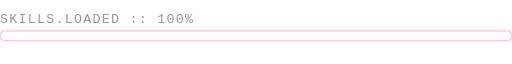
t = 0.00 s
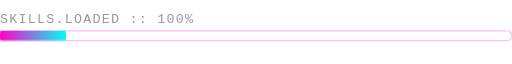
t = 0.42 s
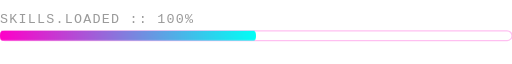
t = 0.84 s
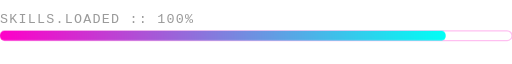
t = 1.26 s
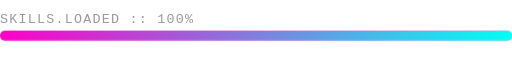
t = 1.96 s
t = 2.24 s: frame unchanged from t = 1.96 s, image omitted

The animated SVG that drew these frames (rendered in a browser with its animation timeline set to each time). Animation: 1 CSS @keyframes rule; one cycle of 2.80 s, repeats indefinitely.

<svg width="420" height="34" viewBox="0 0 420 34" xmlns="http://www.w3.org/2000/svg">
  <defs>
    <linearGradient id="loadGrad" x1="0" y1="0" x2="1" y2="0">
      <stop offset="0%" stop-color="#ff00c8"/>
      <stop offset="100%" stop-color="#00fff5"/>
    </linearGradient>
    <style>
      text { font-family: 'Courier New', monospace; font-size: 11px; fill: #9a9a9a; letter-spacing: 1px; }
      .track { fill: none; stroke: #ff00c8; stroke-opacity: 0.25; }
      .fill  { fill: url(#loadGrad); animation: load 2.8s ease-in-out infinite; transform-origin: 0px 0px; }
      @keyframes load {
        0%   { transform: scaleX(0); }
        60%  { transform: scaleX(1); }
        100% { transform: scaleX(1); }
      }
    </style>
  </defs>
  <text x="0" y="10">SKILLS.LOADED :: 100%</text>
  <rect x="0" y="16" width="420" height="8" rx="4" class="track" stroke-width="1"/>
  <rect x="0" y="16" width="420" height="8" rx="4" class="fill"/>
</svg>
